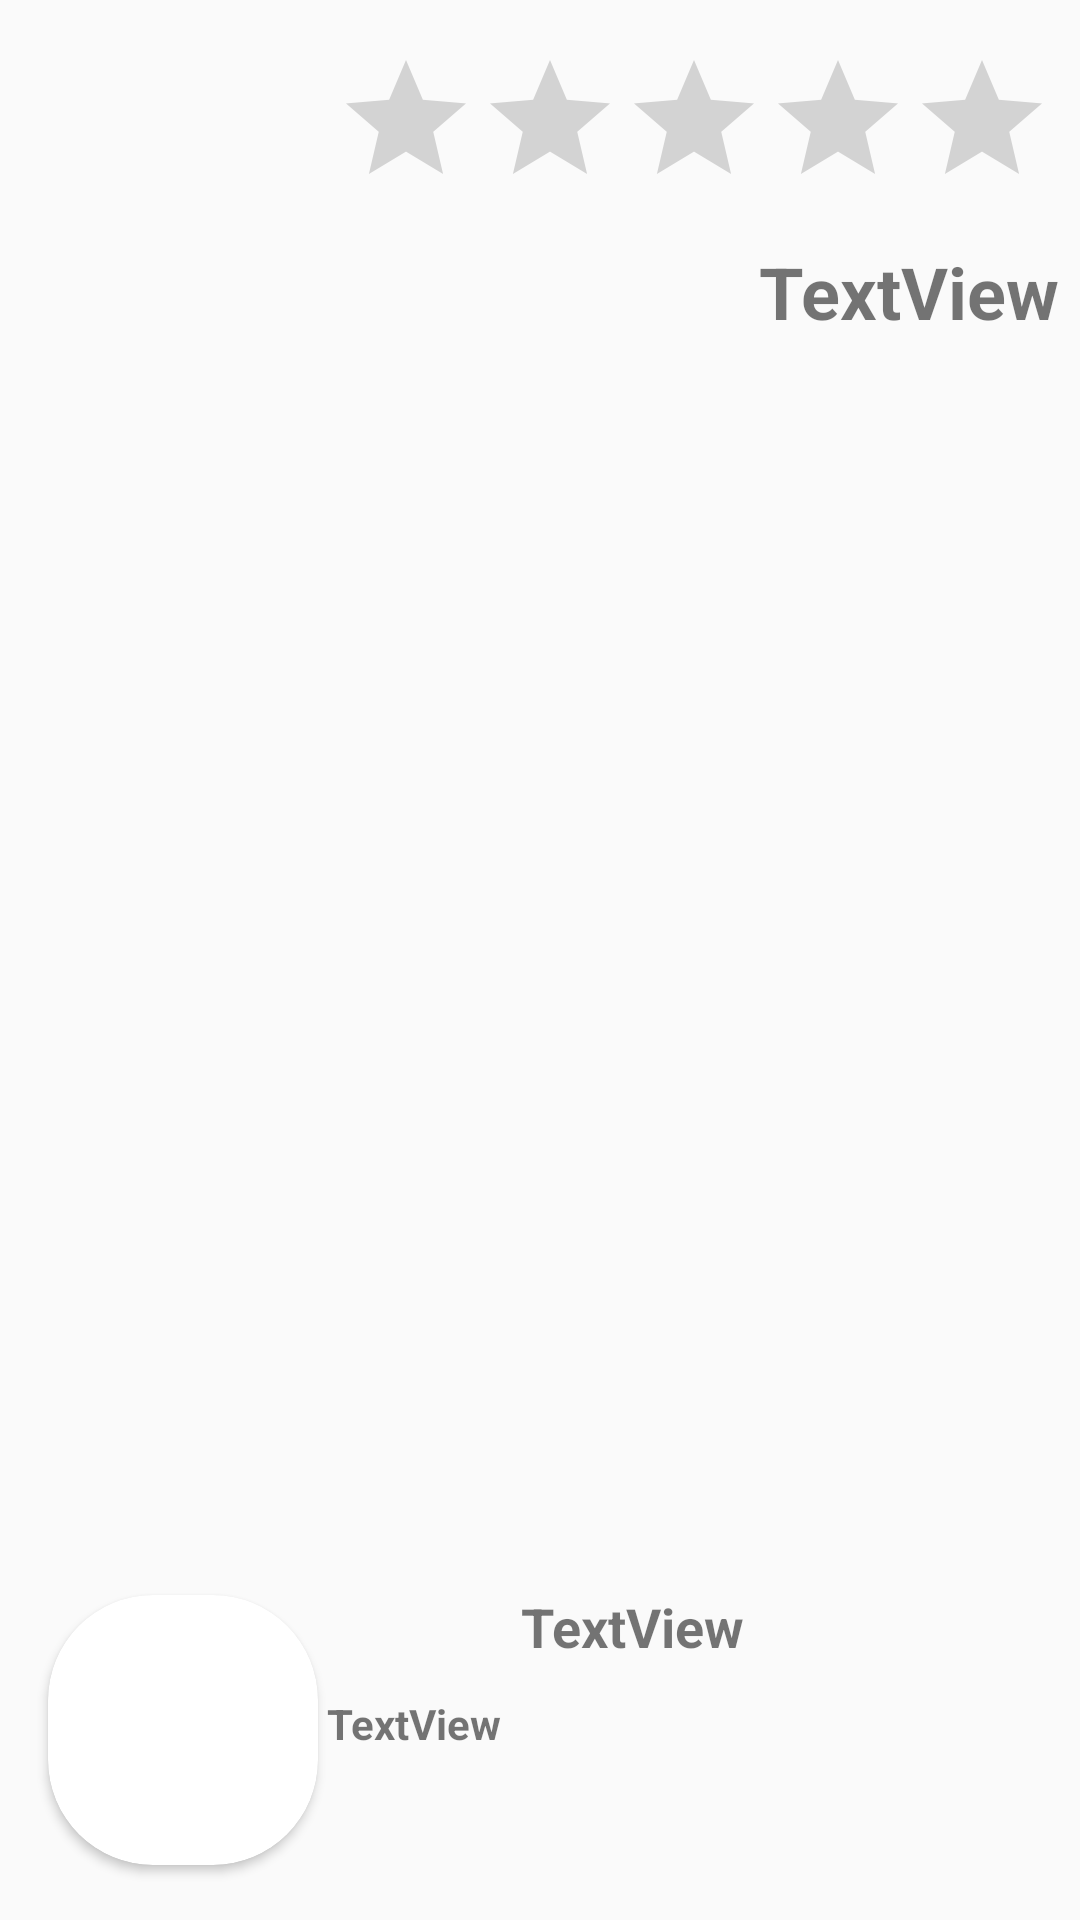

Reconstruct the res/layout file that produces this screen, plus the resources it refers to.
<!-- AndroidManifest.xml: application theme Theme.AppCompat.Light.NoActionBar -->
<!-- res/layout/fragment_ad1.xml -->
<?xml version="1.0" encoding="utf-8"?>
<FrameLayout xmlns:android="http://schemas.android.com/apk/res/android"
    xmlns:app="http://schemas.android.com/apk/res-auto"
    xmlns:tools="http://schemas.android.com/tools"
    android:layout_width="match_parent"
    android:layout_height="match_parent"
    tools:context=".receivedAds_fragments.Ad1">

    

    <android.support.constraint.ConstraintLayout
        android:id="@+id/back_ad1"
        android:layout_width="match_parent"
        android:layout_height="match_parent">

        <TextView
            android:id="@+id/tv_ad1_Title"
            android:layout_width="367dp"
            android:layout_height="89dp"
            android:layout_marginEnd="8dp"
            android:layout_marginStart="8dp"
            android:layout_marginTop="8dp"
            android:text="TextView"
            android:textAlignment="viewEnd"
            android:textSize="24sp"
            android:textStyle="bold"
            android:inputType="textMultiLine"
            app:layout_constraintEnd_toEndOf="parent"
            app:layout_constraintHorizontal_bias="0.996"
            app:layout_constraintStart_toStartOf="parent"
            app:layout_constraintTop_toBottomOf="@+id/ratingBar_ad1" />

        <TextView
            android:id="@+id/tv_ad1_Name"
            android:layout_width="wrap_content"
            android:layout_height="23dp"
            android:layout_marginBottom="12dp"
            android:layout_marginEnd="8dp"
            android:layout_marginStart="8dp"
            android:text="TextView"
            android:textSize="18sp"
            android:textStyle="bold"
            app:layout_constraintBottom_toTopOf="@+id/tv_ad1_Comment"
            app:layout_constraintEnd_toEndOf="parent"
            app:layout_constraintHorizontal_bias="0.365"
            app:layout_constraintStart_toEndOf="@+id/cardView2" />

        <RatingBar
            android:id="@+id/ratingBar_ad1"
            android:layout_width="wrap_content"
            android:layout_height="wrap_content"
            android:layout_marginEnd="8dp"
            android:layout_marginStart="8dp"
            android:layout_marginTop="16dp"
            app:layout_constraintEnd_toEndOf="parent"
            app:layout_constraintHorizontal_bias="0.992"
            app:layout_constraintStart_toStartOf="parent"
            app:layout_constraintTop_toTopOf="parent" />

        <TextView
            android:id="@+id/tv_ad1_Comment"
            android:layout_width="235dp"
            android:layout_height="67dp"
            android:layout_marginBottom="8dp"
            android:layout_marginEnd="16dp"
            android:layout_marginStart="32dp"
            android:inputType="textMultiLine"
            android:text="TextView"
            android:textStyle="bold"
            app:layout_constraintBottom_toBottomOf="parent"
            app:layout_constraintEnd_toEndOf="parent"
            app:layout_constraintHorizontal_bias="1.0"
            app:layout_constraintStart_toEndOf="@+id/cardView2" />

        <android.support.v7.widget.CardView
            android:id="@+id/cardView2"
            android:layout_width="90dp"
            android:layout_height="90dp"
            android:layout_centerHorizontal="true"
            android:layout_marginBottom="8dp"
            android:layout_marginStart="16dp"
            android:layout_marginTop="8dp"
            android:innerRadius="0dp"
            android:shape="ring"
            android:thicknessRatio="2"
            app:cardCornerRadius="35dp"
            app:layout_constraintBottom_toBottomOf="parent"
            app:layout_constraintStart_toStartOf="parent"
            app:layout_constraintTop_toBottomOf="@+id/tv_ad1_Title"
            app:layout_constraintVertical_bias="0.972">

            <ImageView
                android:id="@+id/iv_ad1_photo"
                android:layout_width="match_parent"
                android:layout_height="match_parent"
                android:scaleType="fitXY"
                android:src="@drawable/user_photo_not_selected" />
        </android.support.v7.widget.CardView>

    </android.support.constraint.ConstraintLayout>
</FrameLayout>
<!-- resources referenced by this layout -->
<resources>

</resources>
